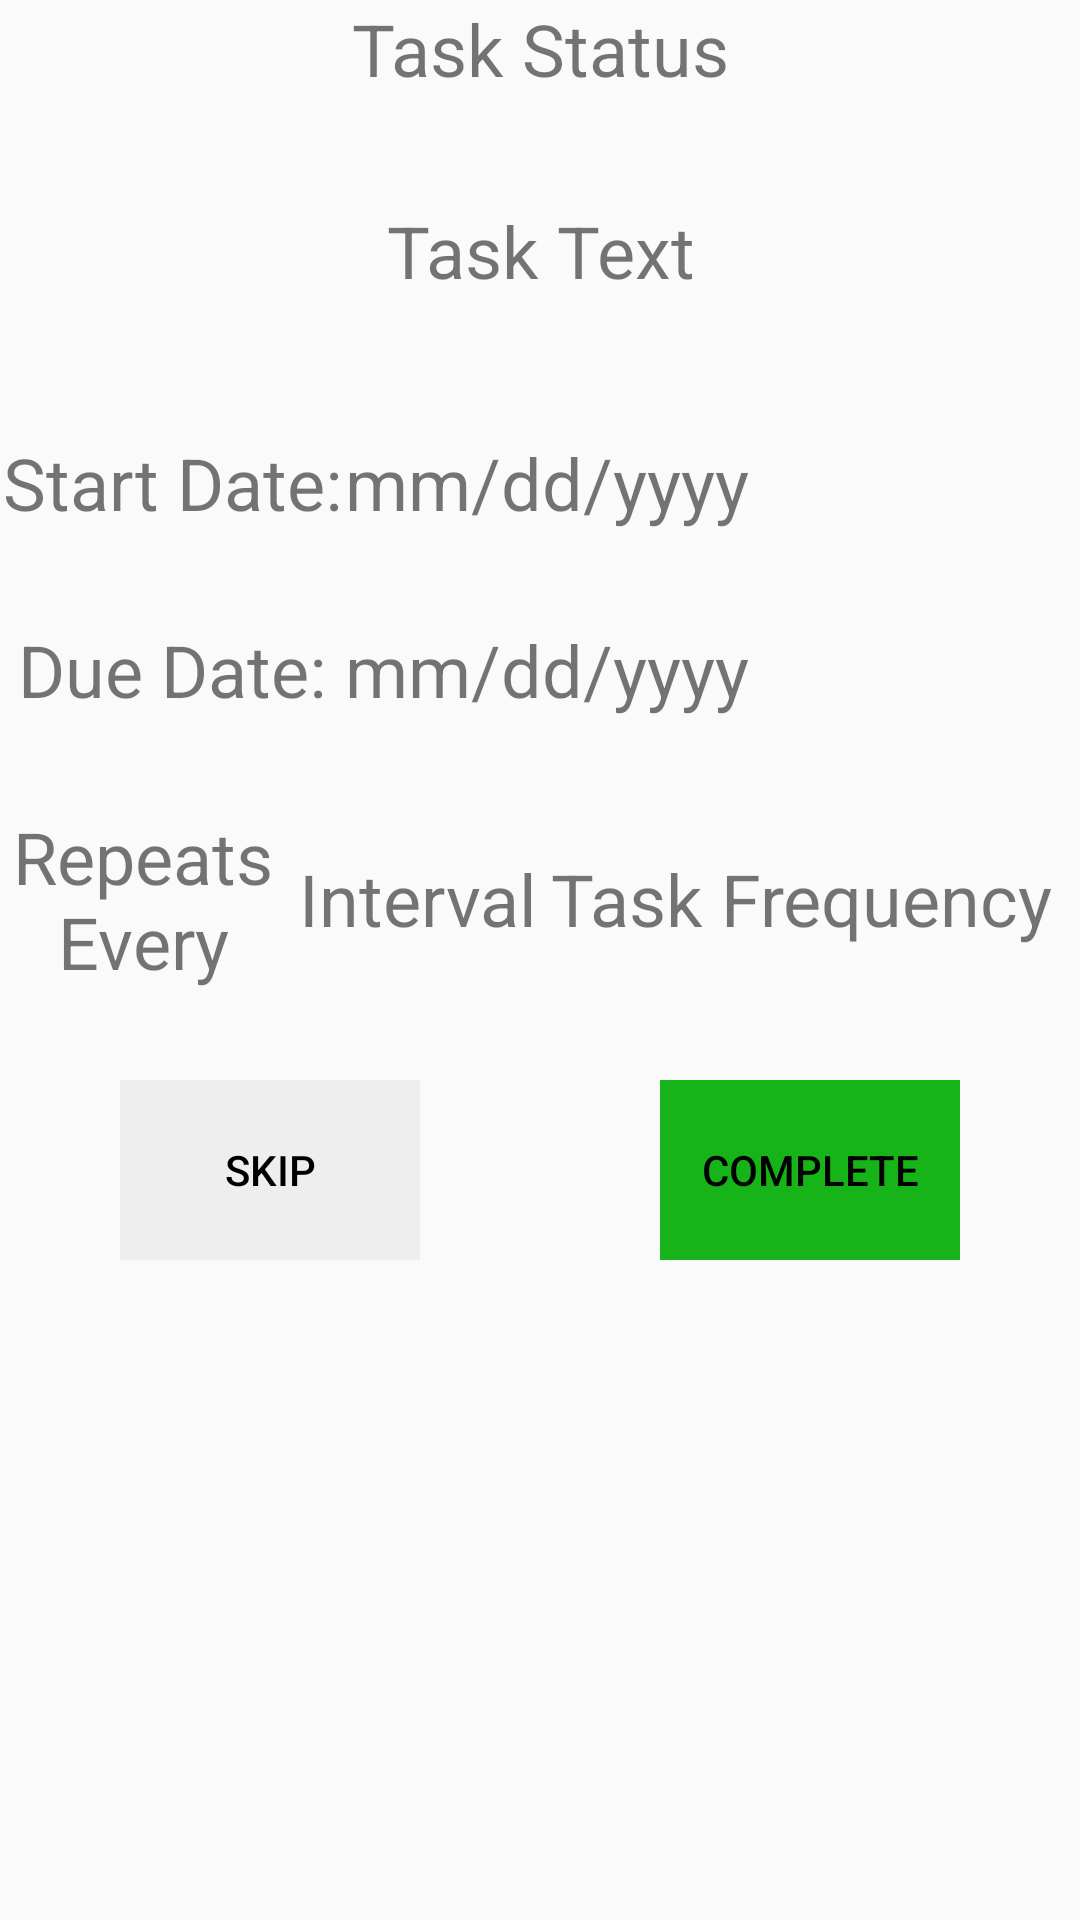

The Android layout XML behind this screen, and the referenced resources:
<!-- AndroidManifest.xml: application theme Theme.TaskApp -->
<!-- res/layout/activity_task.xml -->
<?xml version="1.0" encoding="utf-8"?>
<LinearLayout xmlns:android="http://schemas.android.com/apk/res/android"
    xmlns:tools="http://schemas.android.com/tools"
    android:id="@+id/coordinatorLayout"
    android:layout_width="match_parent"
    android:layout_height="match_parent"
    android:orientation="vertical"
    android:foregroundGravity="center"
    android:fitsSystemWindows="true"
    tools:context=".TaskActivity">

    

    <TextView
        android:id="@+id/task_state_text_view"
        android:layout_width="match_parent"
        android:layout_height="wrap_content"
        android:textAlignment="center"
        android:textSize="24sp"
        android:fontWeight="600"
        android:paddingBottom="30dp"
        android:text="@string/task_status_label" />

    <TextView
        android:id="@+id/task_text_text_view"
        android:layout_width="match_parent"
        android:layout_height="wrap_content"
        android:textAlignment="center"
        android:padding="5dp"
        android:textSize="24sp"
        android:text="@string/task_text_label" />

    

    <LinearLayout
        android:layout_width="match_parent"
        android:layout_height="wrap_content"
        android:gravity="center"
        android:orientation="horizontal"
        android:paddingTop="40dp"
        android:paddingBottom="30dp">

        <TextView
            android:id="@+id/task_start_label_text_view"
            android:layout_width="60dp"
            android:layout_height="wrap_content"
            android:layout_weight="1"
            android:textAlignment="center"
            android:fontWeight="700"
            android:textSize="24sp"
            android:text="@string/start_date_label2" />

        <TextView
            android:id="@+id/task_start_text_view"
            android:layout_width="wrap_content"
            android:layout_height="wrap_content"
            android:layout_weight="2"
            android:textSize="24sp"
            android:text="@string/mm_dd_yyyy" />

    </LinearLayout>

    

    <LinearLayout
        android:layout_width="match_parent"
        android:layout_height="wrap_content"
        android:gravity="center"
        android:orientation="horizontal"
        android:paddingBottom="30dp">

        <TextView
            android:id="@+id/task_due_label_text_view"
            android:layout_width="60dp"
            android:layout_height="wrap_content"
            android:layout_weight="1"
            android:textAlignment="center"
            android:fontWeight="600"
            android:textSize="24sp"
            android:text="@string/due_date_label" />

        <TextView
            android:id="@+id/task_due_text_view"
            android:layout_width="wrap_content"
            android:layout_height="wrap_content"
            android:layout_weight="2"
            android:textSize="24sp"
            android:text="@string/mm_dd_yyyy" />

    </LinearLayout>

    


    <LinearLayout
        android:layout_width="match_parent"
        android:layout_height="wrap_content"
        android:gravity="center"
        android:orientation="horizontal"
        android:paddingBottom="30dp">

        <TextView
            android:id="@+id/recurrence_label_text_view"
            android:layout_width="60dp"
            android:layout_height="wrap_content"
            android:layout_weight="4"
            android:textAlignment="center"
            android:fontWeight="600"
            android:textSize="24sp"
            android:text="@string/repeats_every_label" />

        <TextView
            android:id="@+id/task_interval_text_view"
            android:layout_width="wrap_content"
            android:layout_height="wrap_content"
            android:layout_weight="1"
            android:textAlignment="center"
            android:textSize="24sp"
            android:text="@string/interval_label" />

        <TextView
            android:id="@+id/task_frequency_text_view"
            android:layout_width="wrap_content"
            android:layout_height="wrap_content"
            android:layout_weight="1"
            android:textSize="24sp"
            android:text="@string/task_frequency_label" />

    </LinearLayout>

    <LinearLayout
        android:layout_width="match_parent"
        android:layout_height="wrap_content"
        android:gravity="center"
        android:orientation="horizontal"
        android:paddingBottom="30dp">

        <Button
            android:id="@+id/skip_button"
            android:layout_width="100dp"
            android:layout_height="60dp"
            android:layout_gravity="center"
            android:layout_marginEnd="40dp"
            android:background="@color/gray_200"
            android:textColor="@color/black"
            android:text="@string/skip_button_label"
            style="?android:attr/buttonBarButtonStyle" />

        <Button
            android:id="@+id/complete_button"
            android:layout_width="100dp"
            android:layout_height="60dp"
            android:layout_gravity="center"
            android:layout_marginStart="40dp"
            android:background="@color/ready"
            android:textColor="@color/black"
            android:text="@string/complete_button_label"
            style="?android:attr/buttonBarButtonStyle" />

    </LinearLayout>


</LinearLayout>
<!-- resources referenced by this layout -->
<resources>
  <color name="black">#FF000000</color>
  <color name="gray_200">#EEE</color>
  <color name="ready">#17b419</color>
  <string name="complete_button_label">Complete</string>
  <string name="due_date_label">Due Date:</string>
  <string name="interval_label">Interval</string>
  <string name="mm_dd_yyyy">mm/dd/yyyy</string>
  <string name="repeats_every_label">Repeats Every</string>
  <string name="skip_button_label">Skip</string>
  <string name="start_date_label2">Start Date:</string>
  <string name="task_frequency_label">Task Frequency</string>
  <string name="task_status_label">Task Status</string>
  <string name="task_text_label">Task Text</string>
  <style name="Theme.TaskApp" parent="Base.Theme.TaskApp" />
  <style name="Base.Theme.TaskApp" parent="Theme.AppCompat.DayNight.DarkActionBar">
          
          
      </style>
</resources>
